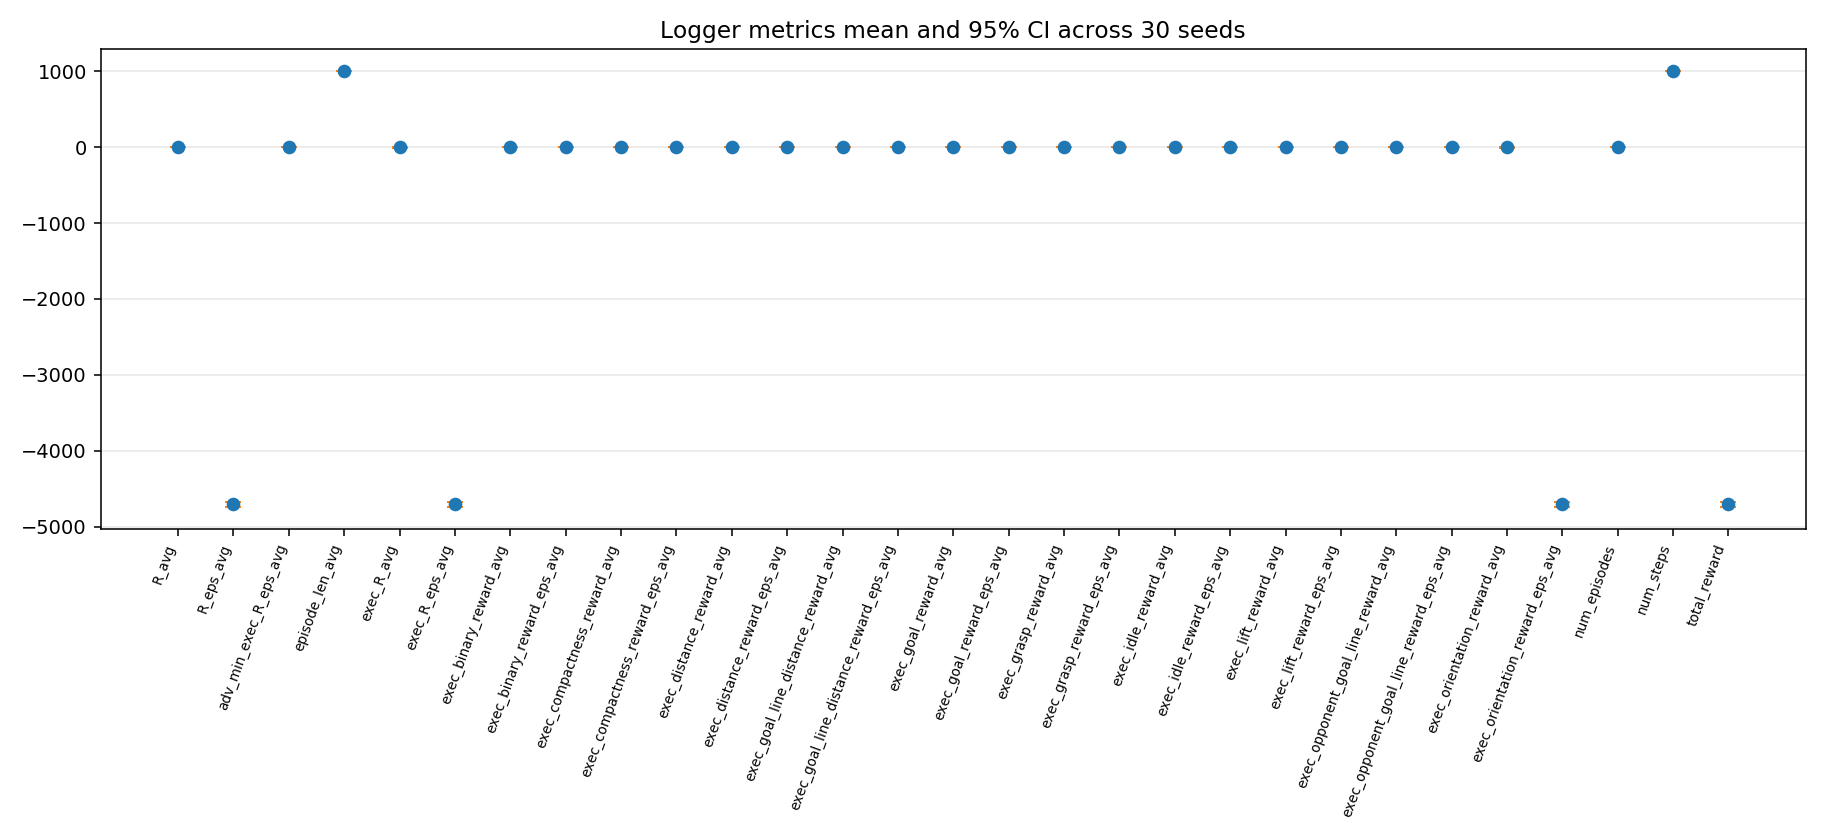

The table this chart was drawn from, first rows:
metric, n, mean, ci95_low, ci95_high
R_avg, 30, -4.707, -4.74, -4.673
R_eps_avg, 30, -4707, -4740, -4673
adv_min_exec_R_eps_avg, 30, 0.0, 0.0, 0.0
episode_len_avg, 30, 1000, 1000, 1000
exec_R_avg, 30, -4.735, -4.769, -4.701
exec_R_eps_avg, 30, -4707, -4740, -4673
exec_binary_reward_avg, 30, 0.0, 0.0, 0.0
exec_binary_reward_eps_avg, 30, 0.0, 0.0, 0.0
exec_compactness_reward_avg, 30, 0.0, 0.0, 0.0
exec_compactness_reward_eps_avg, 30, 0.0, 0.0, 0.0
exec_distance_reward_avg, 30, 0.0, 0.0, 0.0
exec_distance_reward_eps_avg, 30, 0.0, 0.0, 0.0
exec_goal_line_distance_reward_avg, 30, 0.0, 0.0, 0.0
exec_goal_line_distance_reward_eps_avg, 30, 0.0, 0.0, 0.0
exec_goal_reward_avg, 30, 0.0, 0.0, 0.0
exec_goal_reward_eps_avg, 30, 0.0, 0.0, 0.0
exec_grasp_reward_avg, 30, 0.0, 0.0, 0.0
exec_grasp_reward_eps_avg, 30, 0.0, 0.0, 0.0
exec_idle_reward_avg, 30, 0.0, 0.0, 0.0
exec_idle_reward_eps_avg, 30, 0.0, 0.0, 0.0
exec_lift_reward_avg, 30, 0.0, 0.0, 0.0
exec_lift_reward_eps_avg, 30, 0.0, 0.0, 0.0
exec_opponent_goal_line_reward_avg, 30, 0.0, 0.0, 0.0
exec_opponent_goal_line_reward_eps_avg, 30, 0.0, 0.0, 0.0
exec_orientation_reward_avg, 30, -4.735, -4.769, -4.701
exec_orientation_reward_eps_avg, 30, -4707, -4740, -4673
num_episodes, 30, 1.0, 1.0, 1.0
num_steps, 30, 1000, 1000, 1000
total_reward, 30, -4707, -4740, -4673
